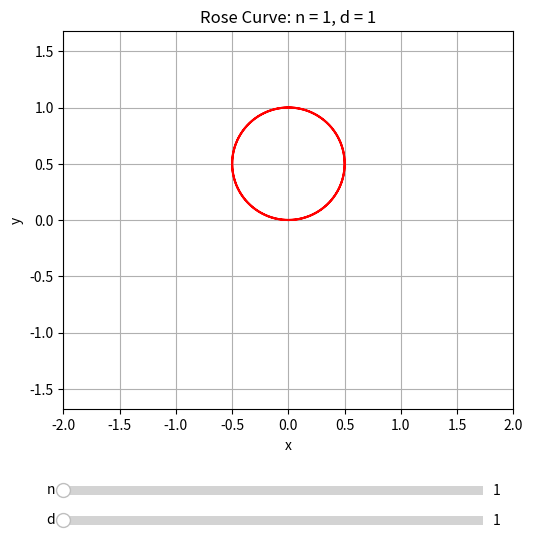

Source code (Python):
import numpy as np
import matplotlib.pyplot as plt
from matplotlib.widgets import Slider


def rose_curve(n, d):
    theta = np.linspace(0, 2 * np.pi, 1000)
    k = n / d
    r = np.sin(k * theta)

    return theta, r


# Set the initial parameters for the rose curve
initial_n = 1
initial_d = 1

# Generate the initial rose curve
theta, r = rose_curve(initial_n, initial_d)

# Convert polar coordinates to Cartesian coordinates
x = r * np.cos(theta)
y = r * np.sin(theta)

# Create the figure and axes
fig, ax = plt.subplots(figsize=(6, 6))
plt.subplots_adjust(left=0.15, bottom=0.25)

# Plot the initial rose curve
line, = ax.plot(x, y, color='red')
ax.axis('equal')
ax.set_title(f'Rose Curve: n = {initial_n}, d = {initial_d}')
ax.set_xlabel('x')
ax.set_ylabel('y')
ax.grid(True)

# Adjust the axis limits based on the maximum value of r
max_r = np.max(np.abs(r))
ax.set_xlim(-2, 2)
ax.set_ylim(-2, 2)

# Create the sliders
ax_n = plt.axes([0.15, 0.1, 0.7, 0.03])
ax_d = plt.axes([0.15, 0.05, 0.7, 0.03])

slider_n = Slider(ax=ax_n, label='n', valmin=1,
                  valmax=9, valstep=1, valinit=initial_n)
slider_d = Slider(ax=ax_d, label='d', valmin=1,
                  valmax=9, valstep=1, valinit=initial_d)

# Update the plot when the sliders are changed


def update(val):
    n = int(slider_n.val)
    d = int(slider_d.val)
    theta, r = rose_curve(n, d)
    x = r * np.cos(theta)
    y = r * np.sin(theta)
    line.set_xdata(x)
    line.set_ydata(y)
    ax.set_title(f'Rose Curve: n = {n}, d = {d}')
    fig.canvas.draw_idle()


slider_n.on_changed(update)
slider_d.on_changed(update)

plt.show()
